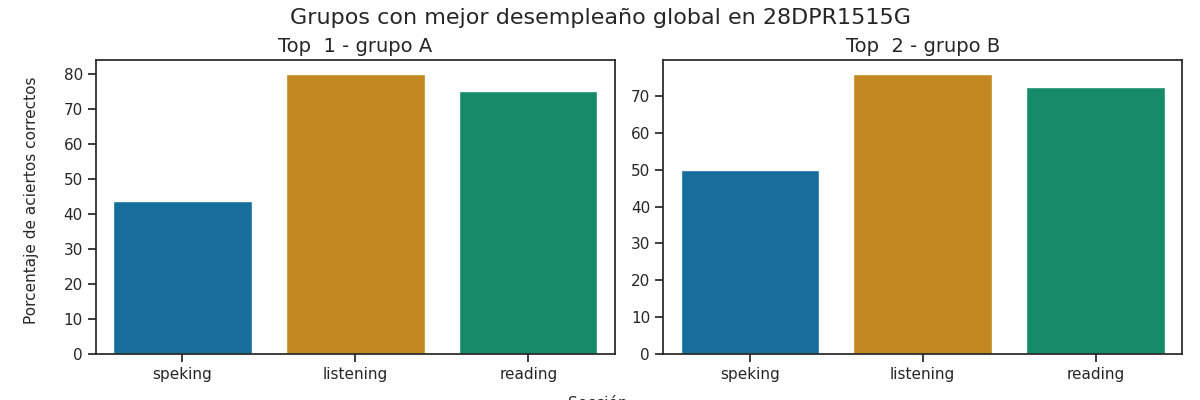

Data behind this chart, as committed beside it:
Top, Grupo, Porcentaje de aciertos correctos, Porcentaje de aciertos correctos para la…, Porcentaje de aciertos correctos para la…, Porcentaje de aciertos correctos para la…, Porcentaje de aciertos correctos para la…, Porcentaje de aciertos correctos para la…, Calificación promedio en los exámenes pa…, Calificación promedio en los exámenes pa…, Calificación promedio en los exámenes pa…, Calificación promedio en los exámenes pa…, Calificación promedio en los exámenes pa…, Promedio de aciertos en los exámenes par…, Promedio de aciertos en los exámenes par…, Promedio de aciertos en los exámenes par…, Promedio de aciertos en los exámenes par…, Promedio de aciertos en los exámenes par…
1, A, 66.25, 80.0, 75.0, 50.0, 37.5, 43.75, A2, A1 +, A1, A1, A1, 20, 30, 4, 3, 3
2, B, 66.17, 76.0, 72.5, 50.0, 50.0, 50.0, A2 -, A1 +, A1, A1, A1, 19, 29, 4, 4, 4
